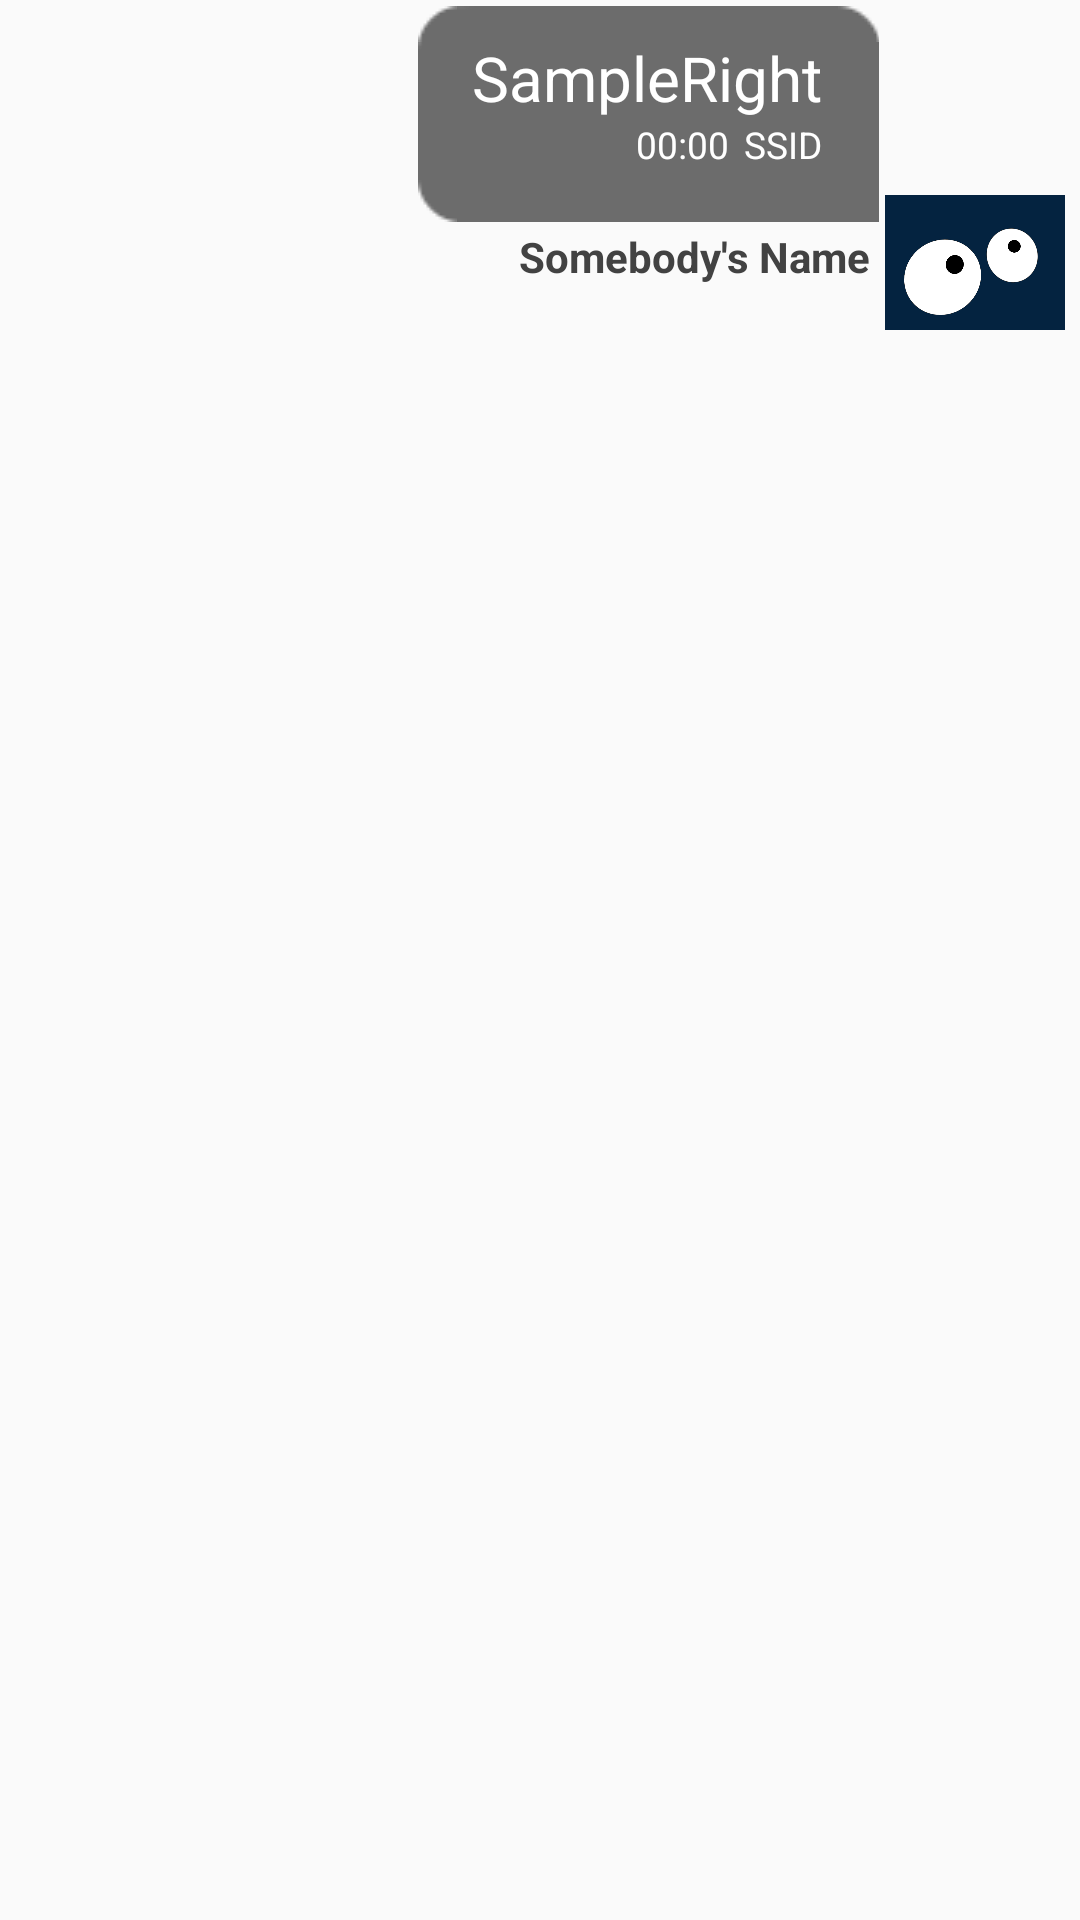

Here is an Android app screen rendered from its layout file. Give the layout XML and the strings, colors and styles it references.
<!-- AndroidManifest.xml: application theme Theme.AppCompat.Light.NoActionBar -->
<!-- res/layout/right.xml -->
<?xml version="1.0" encoding="utf-8"?>

<LinearLayout xmlns:android="http://schemas.android.com/apk/res/android"
    android:layout_width="match_parent"
    android:layout_height="match_parent"
    android:orientation="vertical">
    // TODO печатаем последние значения side, name, photo, time , messageToPrint
    // текст имя начинается с картинки


    <LinearLayout
        android:layout_width="wrap_content"
        android:layout_height="wrap_content"
        android:layout_gravity="right"
        android:layout_marginTop="2dp">

        <LinearLayout
            android:layout_width="0dp"
            android:layout_weight="1"
            android:layout_height="wrap_content"
            android:orientation="vertical">

            <LinearLayout
                android:layout_width="wrap_content"
                android:layout_height="wrap_content"
                android:layout_gravity="right"
                android:layout_marginBottom="2dp"
                android:layout_marginLeft="25dp"
                android:layout_marginRight="2dp"
                android:layout_weight="1"
                android:background="@drawable/gray_bubble"
                android:orientation="vertical">


                <TextView
                    android:id="@+id/msgr"
                    android:layout_width="wrap_content"
                    android:layout_height="wrap_content"
                    android:layout_gravity="right"


                    android:paddingLeft="5dp"
                    android:paddingRight="5dp"
                    android:paddingTop="5dp"
                    android:text="SampleRight"
                    android:textColor="@color/colorWite"
                    android:textSize="10pt" />





                <LinearLayout
                    android:layout_width="wrap_content"
                    android:layout_height="wrap_content"
                    android:layout_gravity="right">

                    <TextView
                        android:id="@+id/time_r"
                        android:layout_width="wrap_content"
                        android:layout_height="wrap_content"
                        android:layout_marginLeft="5dp"
                        android:textSize="6pt"
                        android:text="00:00"
                        android:textColor="@color/colorWite" />

                    <TextView
                        android:id="@+id/SSID_r"
                        android:layout_width="wrap_content"
                        android:layout_height="wrap_content"
                        android:layout_marginLeft="5dp"
                        android:layout_marginRight="5dp"
                        android:textSize="6pt"
                        android:text="SSID"
                        android:textColor="@color/colorWite" />

                </LinearLayout>



            </LinearLayout>

            <TextView
                android:id="@+id/name_r"
                android:layout_width="wrap_content"
                android:layout_height="wrap_content"
                android:layout_gravity="right"
                android:layout_marginBottom="15dp"
                android:layout_marginRight="5dp"
                android:text="Somebody's Name"
                android:textColor="@color/colorGray"
                android:textStyle="bold" />
        </LinearLayout>

        <ImageButton
            android:id="@+id/photo_r"
            android:layout_width="60dp"
            android:layout_height="45dp"
            android:layout_gravity="bottom"

            android:layout_marginRight="5dp"
            android:background="@drawable/nophoto" />

    </LinearLayout>


</LinearLayout>
<!-- resources referenced by this layout -->
<resources>
  <color name="colorGray">#424242</color>
  <color name="colorWite">#ffffff</color>
  <!-- drawable nophoto: png bitmap (drawable, 27658 bytes) -->
</resources>
